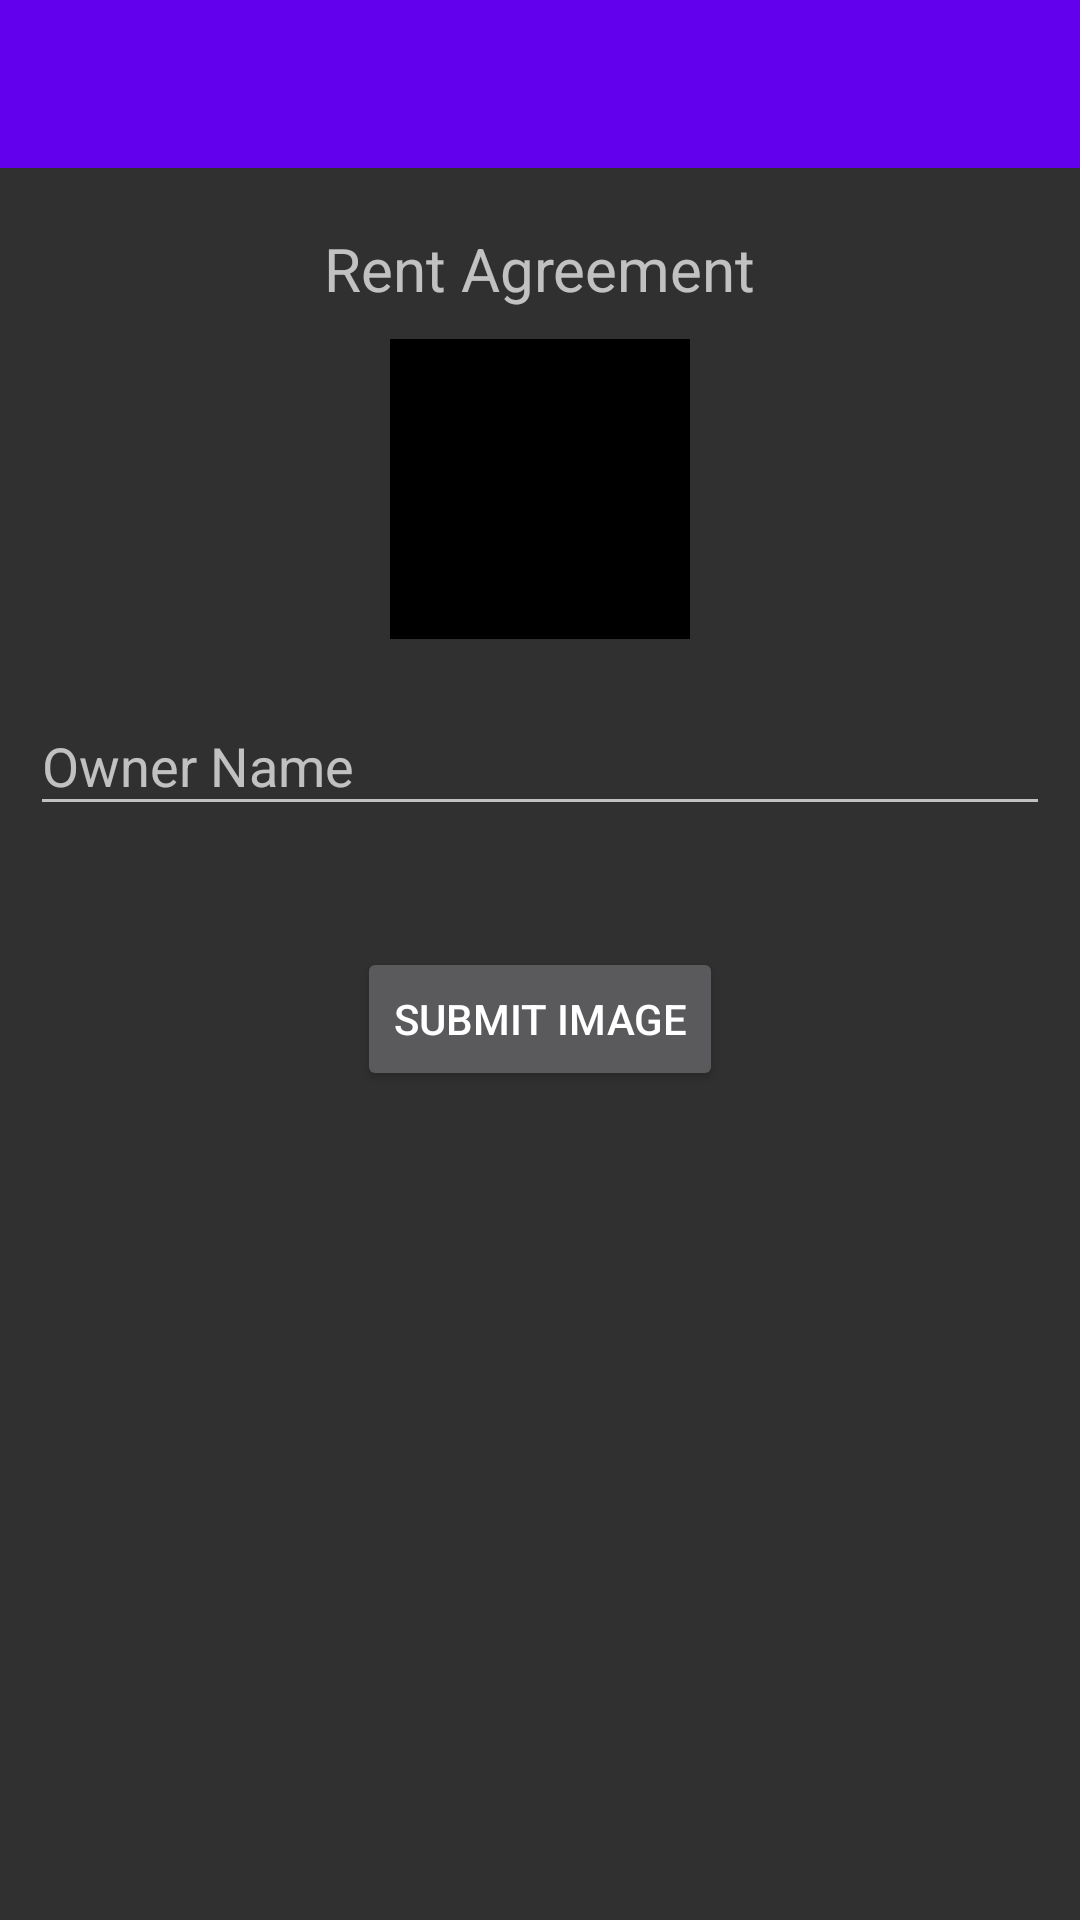

The Android layout XML behind this screen, and the referenced resources:
<!-- AndroidManifest.xml: application theme Theme.SmartGateSecuritySystem -->
<!-- res/layout/activity_new_tanent_acitvity.xml -->
<?xml version="1.0" encoding="utf-8"?>
<LinearLayout xmlns:android="http://schemas.android.com/apk/res/android"
    xmlns:app="http://schemas.android.com/apk/res-auto"
    xmlns:tools="http://schemas.android.com/tools"
    android:layout_width="match_parent"
    android:layout_height="match_parent"
    android:orientation="vertical"
    tools:context=".NewTanentAcitvity">

    <include
        android:id="@+id/newTanentToolbar"
        layout="@layout/toolbar" />

    <LinearLayout
        android:gravity="center"
        android:layout_margin="10dp"
        android:orientation="vertical"
        android:layout_width="match_parent"
        android:layout_height="wrap_content">

        <TextView
            android:layout_width="wrap_content"
            android:layout_height="wrap_content"
            android:layout_marginTop="10dp"
            android:text="Rent Agreement"
            android:textSize="20dp" />

        <ImageView
            android:layout_marginTop="10dp"
            android:id="@+id/rentImage"
            android:layout_width="100dp"
            android:layout_height="100dp"
            android:layout_gravity="center"
            android:background="@color/black" />

        <com.google.android.material.textfield.TextInputLayout
            android:id="@+id/ownerName"
            android:layout_width="match_parent"
            android:layout_height="wrap_content"
            android:hint="Owner Name"
            app:errorEnabled="true"
            android:layout_marginTop="10dp">

            <com.google.android.material.textfield.TextInputEditText
                android:layout_width="match_parent"
                android:layout_height="wrap_content"
                android:inputType="textPersonName" />

        </com.google.android.material.textfield.TextInputLayout>

        <Button
            android:layout_width="wrap_content"
            android:layout_height="wrap_content"
            android:layout_gravity="center"
            android:layout_marginTop="20dp"
            android:onClick="submitRentImage"
            android:text="Submit Image" />

    </LinearLayout>

    <ScrollView
        android:id="@+id/scrollView"
        android:visibility="gone"
        android:layout_width="match_parent"
        android:layout_height="match_parent">

    <LinearLayout
        android:gravity="center"
        android:orientation="vertical"
        android:layout_width="match_parent"
        android:layout_height="wrap_content">

        <TextView
            android:text="Tanent Registration"
            android:textSize="20dp"
            android:layout_width="wrap_content"
            android:layout_height="wrap_content"/>

        <com.google.android.material.textfield.TextInputLayout
            android:id="@+id/tanentName"
            android:layout_width="match_parent"
            android:layout_height="wrap_content"
            android:hint="Tanent Name"
            app:errorEnabled="true"
            android:layout_marginTop="10dp">

            <com.google.android.material.textfield.TextInputEditText
                android:layout_width="match_parent"
                android:layout_height="wrap_content"
                android:inputType="textPersonName" />

        </com.google.android.material.textfield.TextInputLayout>

        <com.google.android.material.textfield.TextInputLayout
            android:id="@+id/blockNumber"
            android:layout_width="match_parent"
            android:layout_height="wrap_content"
            android:hint="Block Number"
            app:errorEnabled="true"
            android:layout_marginTop="10dp">

            <com.google.android.material.textfield.TextInputEditText
                android:layout_width="match_parent"
                android:layout_height="wrap_content"
                android:inputType="textPersonName" />

        </com.google.android.material.textfield.TextInputLayout>

        <com.google.android.material.textfield.TextInputLayout
            android:id="@+id/flatNumber"
            android:layout_width="match_parent"
            android:layout_height="wrap_content"
            android:hint="Flat Number"
            app:errorEnabled="true"
            android:layout_marginTop="10dp">

            <com.google.android.material.textfield.TextInputEditText
                android:layout_width="match_parent"
                android:layout_height="wrap_content"
                android:inputType="number" />

        </com.google.android.material.textfield.TextInputLayout>

        <com.google.android.material.textfield.TextInputLayout
            android:id="@+id/tanentPassword"
            android:layout_width="match_parent"
            android:layout_height="wrap_content"
            android:hint="Password"
            app:errorEnabled="true"
            android:layout_marginTop="10dp">

            <com.google.android.material.textfield.TextInputEditText
                android:layout_width="match_parent"
                android:layout_height="wrap_content"
                android:inputType="textPersonName" />

        </com.google.android.material.textfield.TextInputLayout>

        <Button
            android:text="Submit"
            android:onClick="tanentSubmit"
            android:layout_width="wrap_content"
            android:layout_height="wrap_content">
        </Button>

    </LinearLayout>

    </ScrollView>

</LinearLayout>
<!-- res/layout/toolbar.xml (included above) -->
<?xml version="1.0" encoding="utf-8"?>
<androidx.appcompat.widget.Toolbar xmlns:android="http://schemas.android.com/apk/res/android"
    xmlns:app="http://schemas.android.com/apk/res-auto"
    xmlns:tools="http://schemas.android.com/tools"
    android:layout_width="match_parent"
    android:layout_height="wrap_content"
    android:background="@color/colorPrimary"
    app:titleTextColor="#ffffff"
    tools:context=".MainActivity">


</androidx.appcompat.widget.Toolbar>
<!-- resources referenced by this layout -->
<resources>
  <style name="Theme.SmartGateSecuritySystem" parent="Theme.AppCompat.NoActionBar">
          
          <item name="colorPrimary">@color/purple_500</item>
          <item name="colorPrimaryVariant">@color/purple_700</item>
          <item name="colorOnPrimary">@color/white</item>
          
          <item name="colorSecondary">@color/teal_200</item>
          <item name="colorSecondaryVariant">@color/teal_700</item>
          <item name="colorOnSecondary">@color/black</item>
          
          <item name="android:statusBarColor" tools:targetApi="l">?attr/colorPrimaryVariant</item>
          
      </style>
  <!-- not gathered from this repository: default colours our renderer supplied (Android Studio template values) -->
  <color name="purple_500">#FF6200EE</color>
  <color name="purple_700">#FF3700B3</color>
  <color name="teal_200">#FF03DAC5</color>
  <color name="teal_700">#FF018786</color>
  <color name="black">#FF000000</color>
  <color name="white">#FFFFFFFF</color>
  <color name="colorPrimary">#FF6200EE</color>
</resources>
